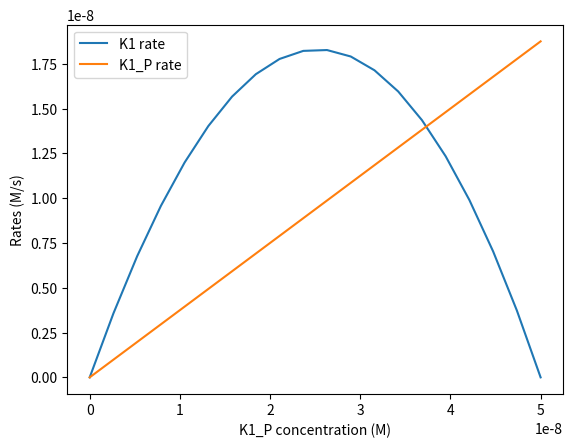
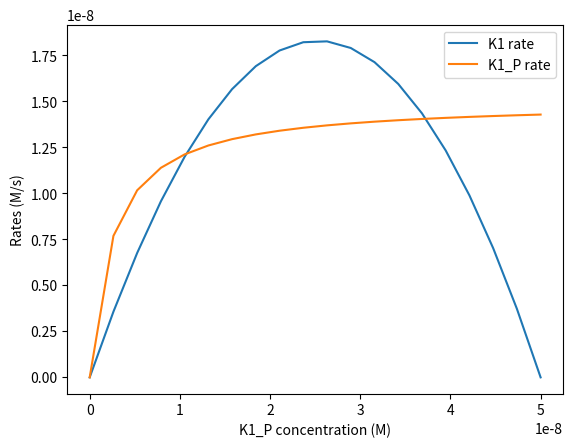
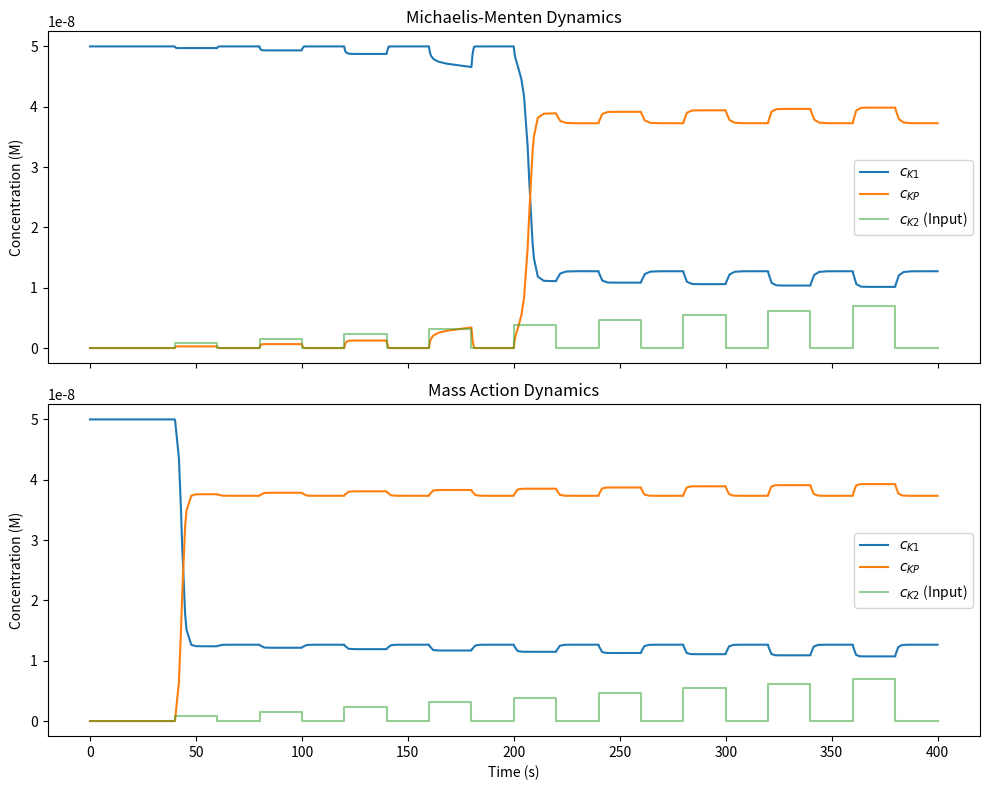

These charts were generated, in order, by the following Python code:
import numpy as np
import sympy as sm
from scipy.integrate import solve_ivp
import matplotlib.pyplot as plt

index_reaction_dict = {
    0: 'K1',
    1: 'K1p',
}

N = np.array([
    [-1, -1,  1],
    [ 1,  1, -1],
])

k_K1 = k_K2 = 30
k_P = 3
k_P2 = 0.75 * 1e8
K_mK1 = K_mK2 = 1e-6
K_mP = 2.5 * 1e-9
c_K1_tot = 5 * 1e-8
c_P = 5 * 1e-9

# no negative concentrations
cK1, cK2, cK1P = sm.symbols('cK1 cK2 cK1P', negative=False)

# kinase 1
r_K1 = k_K1 * cK1P * cK1/(K_mK1 + cK1)
# kinase 2
r_K2 = k_K2 * cK2 * cK1/(K_mK2 + cK1)
# michaelis-menten dynamics
r_K1_P1 = k_P * c_P * cK1P/(K_mP + cK1P)
# mass action dynamics
r_K1_P2 = k_P2 * c_P * cK1P

def plot_rates(ma=False):
    # conservation relation: c_K1_tot = c_K1 + c_K1_P
    r_K1_func = sm.lambdify(cK1P, r_K1.subs(cK1, c_K1_tot - cK1P), 'numpy')
    if ma:
        # michaelis-menten dynamics 
        r_P_mm_func = sm.lambdify(cK1P, r_K1_P1, 'numpy')
    else:
        r_P_mm_func = sm.lambdify(cK1P, r_K1_P2, 'numpy')

    # input
    c_K1_P_input = np.linspace(0, c_K1_tot, 20)
    # calc
    r_K1_output = r_K1_func(c_K1_P_input)
    r_P_output = r_P_mm_func(c_K1_P_input)

    # plot
    plt.xlabel('K1_P concentration (M)')
    plt.ylabel('Rates (M/s)')
    plt.plot(c_K1_P_input, r_K1_output, label='K1 rate')
    plt.plot(c_K1_P_input, r_P_output, label='K1_P rate')
    plt.legend(loc="best")
    if ma:
        plt.savefig("rates_ma.png")
    else:
        plt.savefig("rates_mm.png")
    plt.close()

def get_ss():
    # concentration change reactions assuming michaelis-menten dynamics
    dc_K1 = -r_K1 + r_K1_P1
    dc_K1_P = r_K1 - r_K1_P1
    
    dc_K1_eq_0 = sm.Eq(dc_K1, 0)
    dc_K1_P_eq_0 = sm.Eq(dc_K1_P, 0)
    
    # again conservation
    dc_K1_eq_0 = dc_K1_eq_0.subs(cK1, c_K1_tot - cK1P)
    dc_K1_P_eq_0 = dc_K1_P_eq_0.subs(cK1, c_K1_tot - cK1P)
    
    # solve 
    c_K1_nullcline = sm.solve(dc_K1_eq_0, cK1P)
    c_K1_P_nullcline = sm.solve(dc_K1_P_eq_0, cK1P)
    
    print(f"c_K1 nullcline => c_K1_P = {c_K1_nullcline}")
    print(f"c_K1_P nullcline => c_K1_P = {c_K1_P_nullcline}")

# vectorize
calc_r_K1 = sm.lambdify((cK1, cK1P), r_K1, 'numpy')
calc_r_K2 = sm.lambdify((cK1, cK2), r_K2, 'numpy')
calc_r_P_mm = sm.lambdify(cK1P, r_K1_P1, 'numpy')
calc_r_P_ma = sm.lambdify(cK1P, r_K1_P2, 'numpy')

# rate laws
def get_rates(c, c_K2, type='mm'):
    v_k1 = calc_r_K1(c[0], c[1])
    v_k2 = calc_r_K2(c[0], c_K2)
    v_p  = calc_r_P_mm(c[1]) if type == 'mm' else calc_r_P_ma(c[1])
    return np.array([v_k1, v_k2, v_p])

# model def
def model(_, c, c_K2, type):
    rates = get_rates(c, c_K2, type)
    return N @ rates

def run_segment(y0, t_start, duration, c_K2, type):
    t_span = (t_start, t_start + duration)
    sol = solve_ivp(model, t_span, y0, args=(c_K2, type), 
                    method="Radau", atol=1e-10)
    return sol.t, sol.y

def sim_switch():
    K2_signals = np.linspace(0, 7e-9, 10)
    duration = 20
    results = {'mm': {'t': [], 'K1': [], 'KP': [], 'K2': []}, 
               'ma': {'t': [], 'K1': [], 'KP': [], 'K2': []}}
    
    # initial conditions
    y0_dict = {'mm': np.array([c_K1_tot, 0.0]), 'ma': np.array([c_K1_tot, 0.0])}
    t_current = 0
    
    # split signals
    for sig in K2_signals:
        for mode in ['mm', 'ma']:
            # signal on
            t_on, y_on = run_segment(y0_dict[mode], t_current, duration, sig, mode)
            
            # signal off -> start with last point in on
            t_off, y_off = run_segment(y_on[:, -1], t_on[-1], duration, 0, mode)
    
            # store
            results[mode]['t'].extend(np.concatenate([t_on, t_off]))
            results[mode]['K1'].extend(np.concatenate([y_on[0], y_off[0]]))
            results[mode]['KP'].extend(np.concatenate([y_on[1], y_off[1]]))
            results[mode]['K2'].extend([sig]*len(t_on) + [0]*len(t_off))
            
            # update init cond
            y0_dict[mode] = y_off[:, -1]
            
        t_current = results['mm']['t'][-1]
    
    # plot
    _, axes = plt.subplots(2, 1, figsize=(10, 8), sharex=True)
    titles = ['Michaelis-Menten Dynamics', 'Mass Action Dynamics']
    
    for ax, mode, title in zip(axes, ['mm', 'ma'], titles):
        res = results[mode]
        ax.plot(res['t'], res['K1'], label='$c_{K1}$')
        ax.plot(res['t'], res['KP'], label='$c_{KP}$')
        ax.step(res['t'], res['K2'], where='post', label='$c_{K2}$ (Input)', alpha=0.5)
        ax.set_title(title)
        ax.set_ylabel('Concentration (M)')
        ax.legend()
    
    plt.xlabel('Time (s)')
    plt.tight_layout()
    plt.savefig("switch_sim.png")
    plt.close()

plot_rates(ma=False)
get_ss()
plot_rates(ma=True)
sim_switch()
